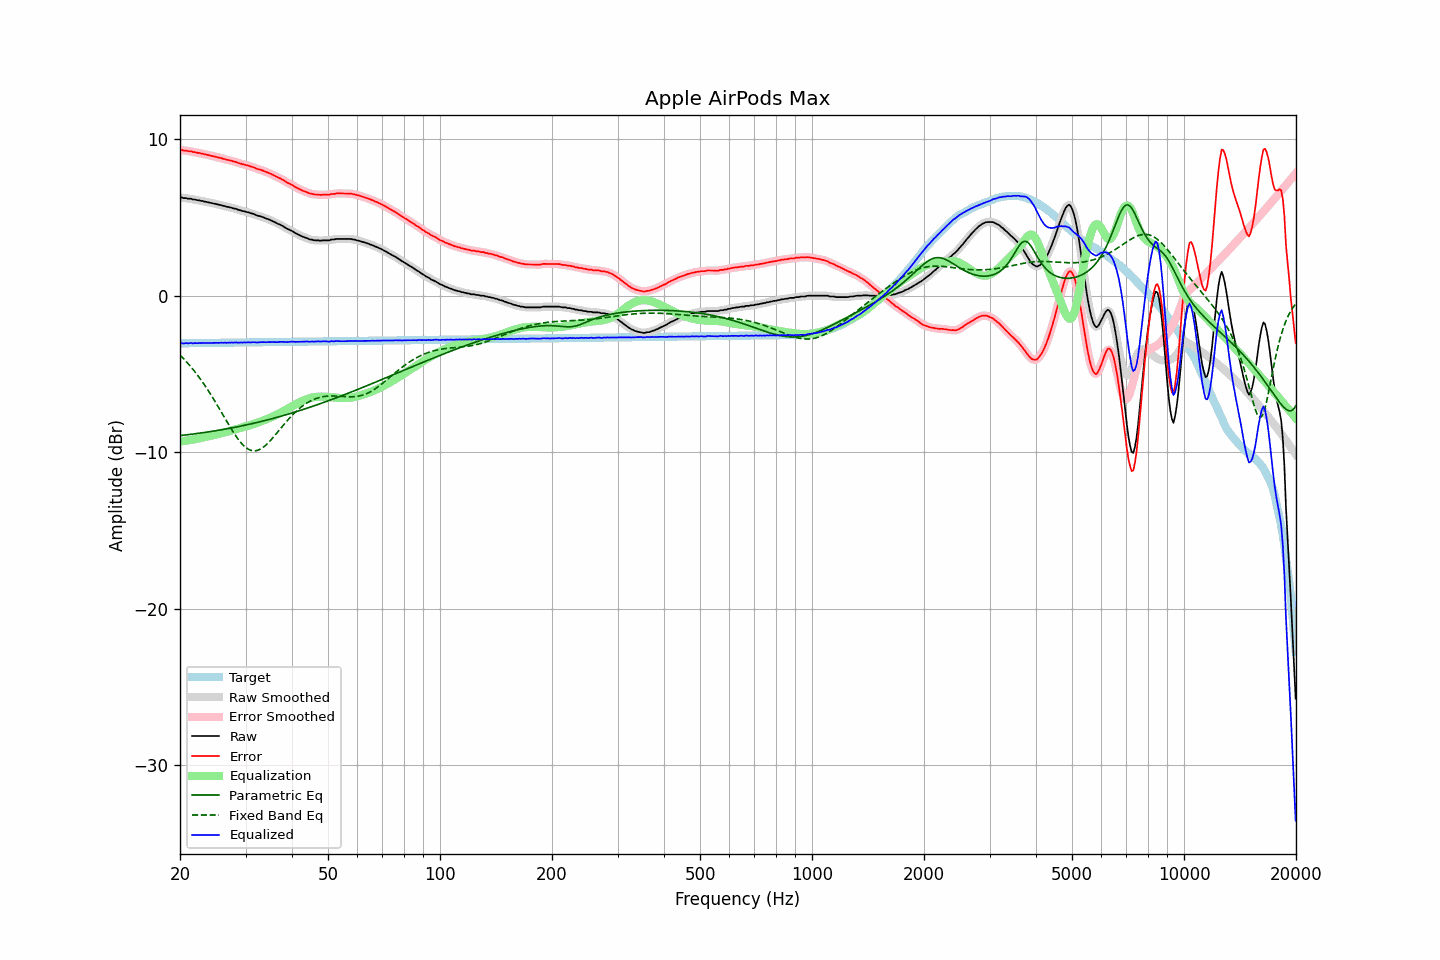

The data file committed next to this chart (first rows):
frequency, raw, error, smoothed, error_smoothed, equalization, parametric_eq, fixed_band_eq, equalized_raw, equalized_smoothed, target
20.00, 6.27, 9.32, 6.28, 9.32, -9.33, -8.94, -3.79, -3.06, -3.05, -3.05
20.20, 6.29, 9.33, 6.27, 9.31, -9.31, -8.93, -3.90, -3.02, -3.04, -3.04
20.40, 6.24, 9.28, 6.26, 9.30, -9.30, -8.92, -4.00, -3.06, -3.04, -3.04
20.61, 6.24, 9.28, 6.24, 9.28, -9.28, -8.91, -4.11, -3.04, -3.04, -3.04
20.81, 6.24, 9.28, 6.22, 9.26, -9.27, -8.90, -4.22, -3.03, -3.05, -3.04
21.02, 6.20, 9.24, 6.22, 9.26, -9.25, -8.88, -4.34, -3.05, -3.03, -3.04
21.23, 6.20, 9.24, 6.20, 9.24, -9.23, -8.87, -4.46, -3.03, -3.04, -3.04
21.44, 6.20, 9.24, 6.18, 9.22, -9.22, -8.86, -4.58, -3.02, -3.04, -3.04
21.66, 6.15, 9.19, 6.17, 9.20, -9.20, -8.85, -4.70, -3.05, -3.03, -3.03
21.87, 6.15, 9.18, 6.14, 9.18, -9.18, -8.83, -4.83, -3.03, -3.04, -3.03
22.09, 6.13, 9.16, 6.13, 9.16, -9.16, -8.82, -4.96, -3.03, -3.03, -3.03
22.31, 6.10, 9.13, 6.11, 9.14, -9.14, -8.81, -5.10, -3.04, -3.03, -3.03
22.54, 6.10, 9.13, 6.09, 9.12, -9.12, -8.79, -5.23, -3.02, -3.03, -3.03
22.76, 6.06, 9.09, 6.07, 9.10, -9.10, -8.78, -5.38, -3.04, -3.03, -3.03
22.99, 6.06, 9.09, 6.05, 9.08, -9.07, -8.76, -5.52, -3.01, -3.02, -3.03
23.22, 6.02, 9.05, 6.03, 9.05, -9.05, -8.75, -5.67, -3.03, -3.03, -3.02
23.45, 6.01, 9.03, 6.01, 9.03, -9.03, -8.73, -5.82, -3.02, -3.02, -3.02
23.69, 5.98, 9.00, 5.98, 9.00, -9.01, -8.72, -5.98, -3.03, -3.03, -3.02
23.92, 5.96, 8.98, 5.96, 8.98, -8.98, -8.70, -6.13, -3.02, -3.02, -3.02
24.16, 5.94, 8.96, 5.94, 8.96, -8.96, -8.69, -6.30, -3.02, -3.02, -3.02
24.40, 5.92, 8.94, 5.92, 8.94, -8.94, -8.67, -6.46, -3.02, -3.02, -3.02
24.65, 5.90, 8.92, 5.90, 8.91, -8.91, -8.65, -6.63, -3.01, -3.01, -3.02
24.89, 5.87, 8.88, 5.87, 8.89, -8.89, -8.64, -6.80, -3.02, -3.01, -3.02
25.14, 5.85, 8.86, 5.85, 8.86, -8.86, -8.62, -6.97, -3.01, -3.02, -3.01
25.39, 5.82, 8.83, 5.82, 8.84, -8.84, -8.60, -7.14, -3.02, -3.01, -3.01
25.65, 5.80, 8.81, 5.80, 8.81, -8.81, -8.59, -7.32, -3.01, -3.01, -3.01
25.91, 5.78, 8.79, 5.78, 8.79, -8.78, -8.57, -7.49, -3.00, -3.01, -3.01
26.16, 5.74, 8.75, 5.75, 8.76, -8.76, -8.55, -7.67, -3.02, -3.01, -3.01
26.43, 5.73, 8.74, 5.72, 8.73, -8.73, -8.53, -7.85, -3.00, -3.01, -3.01
26.69, 5.68, 8.69, 5.69, 8.70, -8.70, -8.51, -8.02, -3.02, -3.01, -3.01
26.96, 5.68, 8.68, 5.67, 8.68, -8.68, -8.49, -8.19, -3.00, -3.01, -3.00
27.23, 5.64, 8.64, 5.65, 8.65, -8.65, -8.47, -8.37, -3.01, -3.00, -3.00
27.50, 5.63, 8.63, 5.62, 8.62, -8.62, -8.46, -8.53, -2.99, -3.00, -3.00
27.77, 5.59, 8.59, 5.60, 8.60, -8.59, -8.44, -8.70, -3.00, -3.00, -3.00
28.05, 5.57, 8.57, 5.57, 8.57, -8.56, -8.42, -8.86, -2.99, -2.99, -3.00
28.33, 5.55, 8.55, 5.54, 8.54, -8.53, -8.40, -9.01, -2.98, -3.00, -3.00
28.62, 5.50, 8.50, 5.51, 8.50, -8.50, -8.37, -9.15, -3.00, -3.00, -3.00
28.90, 5.47, 8.46, 5.47, 8.47, -8.47, -8.35, -9.28, -3.00, -3.00, -2.99
29.19, 5.45, 8.44, 5.44, 8.44, -8.44, -8.33, -9.41, -2.99, -3.00, -2.99
29.48, 5.41, 8.40, 5.42, 8.41, -8.41, -8.31, -9.52, -3.00, -2.99, -2.99
29.78, 5.40, 8.39, 5.39, 8.38, -8.38, -8.29, -9.62, -2.98, -2.99, -2.99
30.08, 5.36, 8.35, 5.37, 8.36, -8.35, -8.27, -9.71, -2.99, -2.99, -2.99
30.38, 5.34, 8.33, 5.34, 8.33, -8.32, -8.24, -9.78, -2.98, -2.99, -2.99
30.68, 5.31, 8.30, 5.31, 8.29, -8.29, -8.22, -9.84, -2.98, -2.99, -2.99
30.99, 5.27, 8.26, 5.28, 8.26, -8.26, -8.20, -9.88, -2.99, -2.98, -2.99
31.30, 5.25, 8.23, 5.25, 8.23, -8.23, -8.17, -9.91, -2.98, -2.98, -2.98
31.61, 5.22, 8.20, 5.21, 8.19, -8.19, -8.15, -9.92, -2.97, -2.98, -2.98
31.93, 5.17, 8.15, 5.17, 8.15, -8.16, -8.13, -9.91, -2.99, -2.98, -2.98
32.24, 5.13, 8.11, 5.14, 8.12, -8.12, -8.10, -9.89, -2.99, -2.99, -2.98
32.57, 5.10, 8.08, 5.10, 8.08, -8.09, -8.08, -9.86, -2.99, -2.98, -2.98
32.89, 5.08, 8.06, 5.07, 8.05, -8.05, -8.05, -9.81, -2.97, -2.98, -2.98
33.22, 5.04, 8.02, 5.04, 8.02, -8.01, -8.03, -9.75, -2.97, -2.97, -2.98
33.55, 5.01, 7.98, 5.00, 7.98, -7.98, -8.00, -9.67, -2.97, -2.97, -2.97
33.89, 4.96, 7.93, 4.96, 7.94, -7.94, -7.98, -9.59, -2.98, -2.97, -2.97
34.23, 4.92, 7.89, 4.92, 7.90, -7.90, -7.95, -9.49, -2.98, -2.97, -2.97
34.57, 4.89, 7.86, 4.88, 7.85, -7.85, -7.92, -9.39, -2.96, -2.97, -2.97
34.92, 4.84, 7.81, 4.84, 7.81, -7.81, -7.90, -9.29, -2.97, -2.97, -2.97
35.27, 4.80, 7.77, 4.80, 7.77, -7.76, -7.87, -9.17, -2.96, -2.96, -2.97
35.62, 4.75, 7.72, 4.75, 7.72, -7.72, -7.84, -9.05, -2.96, -2.96, -2.97
35.97, 4.70, 7.66, 4.70, 7.66, -7.67, -7.81, -8.93, -2.97, -2.97, -2.96
... 635 more rows
